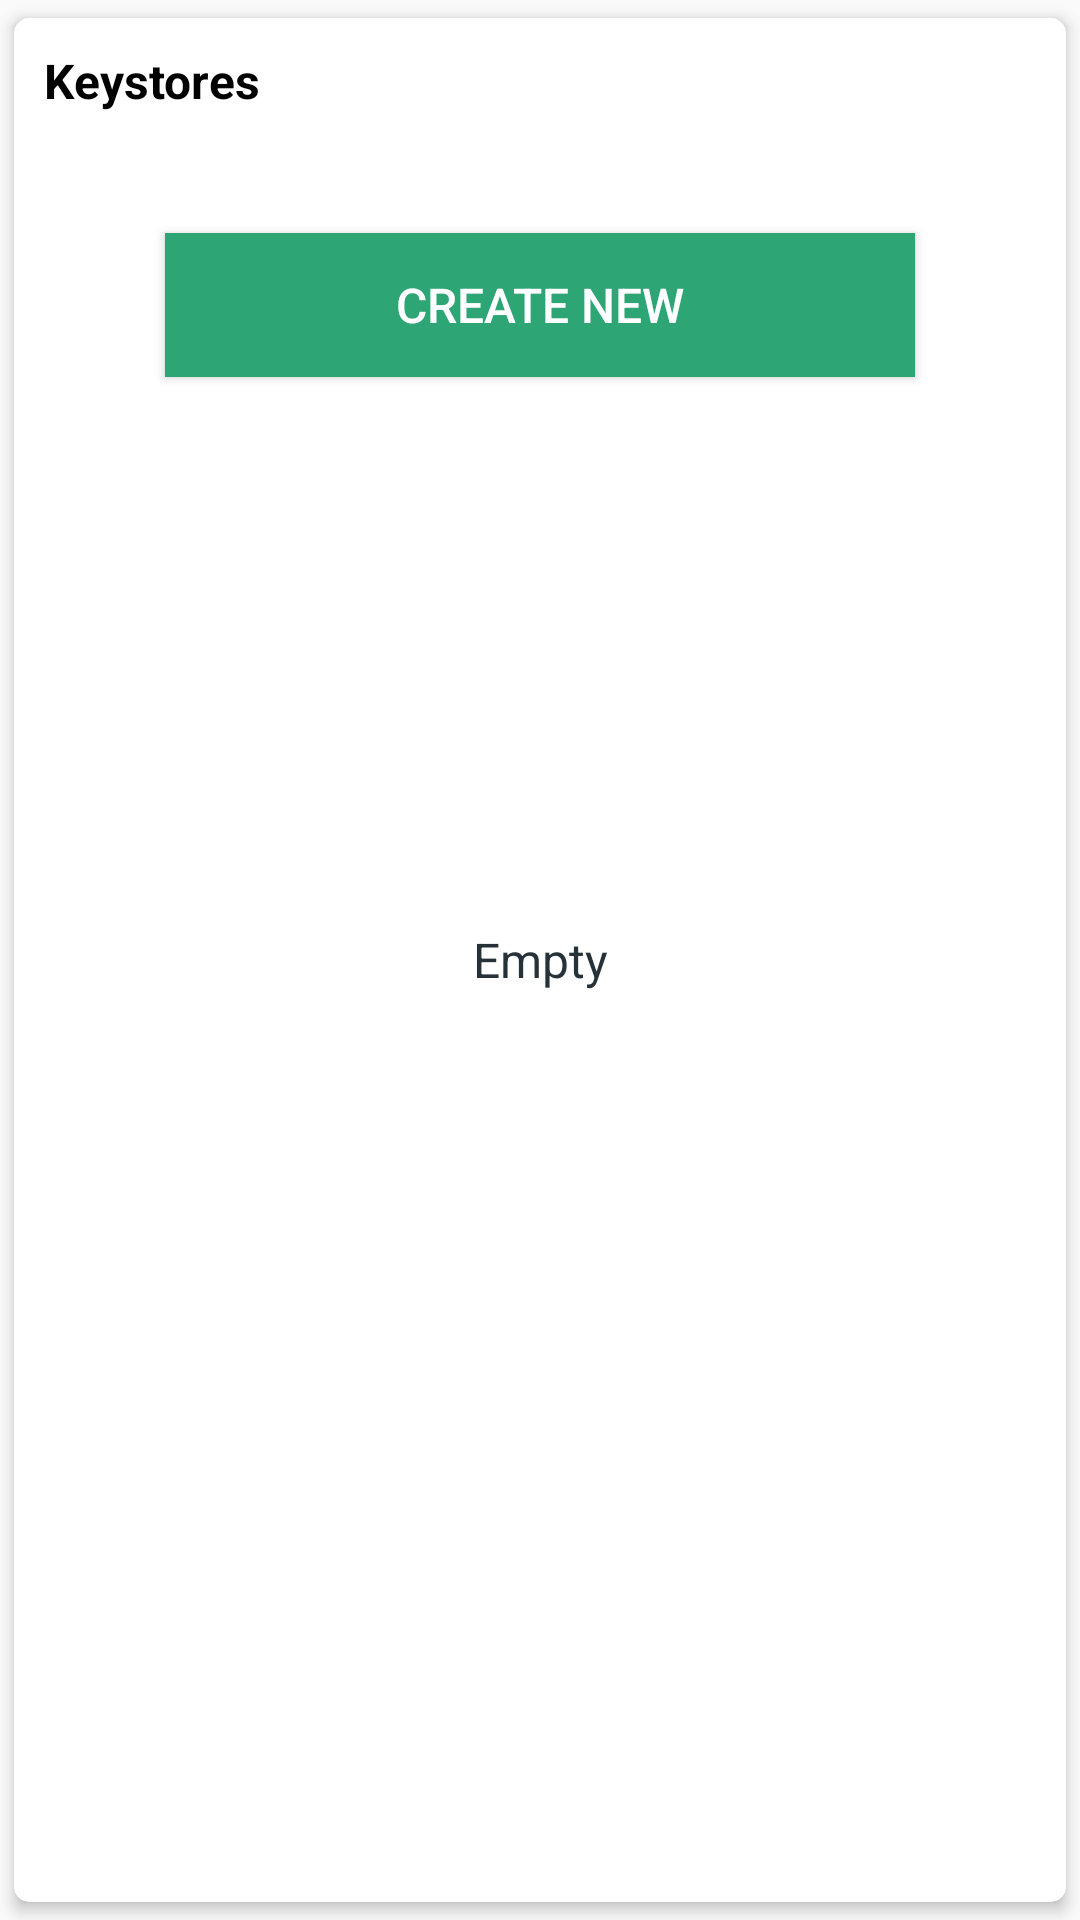

Android layout source for this screen:
<!-- AndroidManifest.xml: application theme AppTheme -->
<!-- res/layout/dialog_keystores.xml -->
<?xml version="1.0" encoding="utf-8"?>
<androidx.cardview.widget.CardView
    xmlns:android="http://schemas.android.com/apk/res/android"
android:layout_width="match_parent"
android:layout_height="wrap_content"
xmlns:app="http://schemas.android.com/apk/res-auto"
app:cardBackgroundColor="@color/white"
app:cardCornerRadius="@dimen/five"
app:cardUseCompatPadding="true"
app:cardElevation="3dp">

    <RelativeLayout
        android:layout_width="match_parent"
        android:layout_height="match_parent">

        <TextView
            android:layout_width="@dimen/hundred"
            android:layout_height="@dimen/hundred"
            android:text="Empty"
            android:id="@+id/message"
            android:visibility="visible"
            android:gravity="center"
            android:layout_centerInParent="true"
            android:textColor="@color/blue_grey_900"
            android:textSize="@dimen/text16"
            android:layout_margin="@dimen/ten"
            android:textStyle="normal"/>

        <Button
            android:text="Create New"
            android:id="@+id/createNew"
            android:layout_width="@dimen/two_fifty"
            android:layout_height="wrap_content"
            android:layout_margin="@dimen/ten"
            android:layout_centerHorizontal="true"
            android:textSize="16sp"
            android:layout_below="@id/linear_lists"
            android:background="@color/colorAccent"
            android:textColor="@color/white"
            />

<LinearLayout
    android:layout_width="match_parent"
    android:orientation="vertical"
    android:id="@+id/linear_lists"
    android:layout_height="wrap_content">

    <TextView
        android:layout_width="match_parent"
        android:layout_height="wrap_content"
        android:text="Keystores"
        android:id="@+id/theme_color"
        android:textColor="@color/black"
        android:textSize="@dimen/text16"
        android:layout_margin="@dimen/ten"
        android:textStyle="bold"/>



    <androidx.recyclerview.widget.RecyclerView
        android:layout_width="match_parent"
        android:layout_margin="@dimen/ten"
        android:id="@+id/keystore_list"
        android:layout_height="match_parent">

    </androidx.recyclerview.widget.RecyclerView>


</LinearLayout>
    </RelativeLayout>


</androidx.cardview.widget.CardView>
<!-- resources referenced by this layout -->
<resources>
  <color name="black">#000000</color>
  <color name="blue_grey_900">#263238</color>
  <color name="colorAccent">#2DA574</color>
  <color name="white">#ffffff</color>
  <dimen name="five">5dp</dimen>
  <dimen name="hundred">100dp</dimen>
  <dimen name="ten">10dp</dimen>
  <dimen name="text16">16sp</dimen>
  <dimen name="two_fifty">250dp</dimen>
  <style name="AppTheme" parent="Theme.AppCompat.Light.NoActionBar">
          
          <item name="colorPrimary">@color/colorPrimary</item>
          <item name="colorPrimaryDark">@color/colorPrimaryDark</item>
          <item name="colorAccent">@color/colorAccent</item>
  
      </style>
  <color name="colorPrimary">#2DA574</color>
  <color name="colorPrimaryDark">#2DA574</color>
</resources>
